Run: headless pygame with SDL's dummy video driver; simulated clock (each Clock.tick advances the game by its frame time, no real sleeping); random seed 0; keys injected as events and as key.get_pressed() state; no mouse input; restart key R tapped at the start of phases 3 and 4.
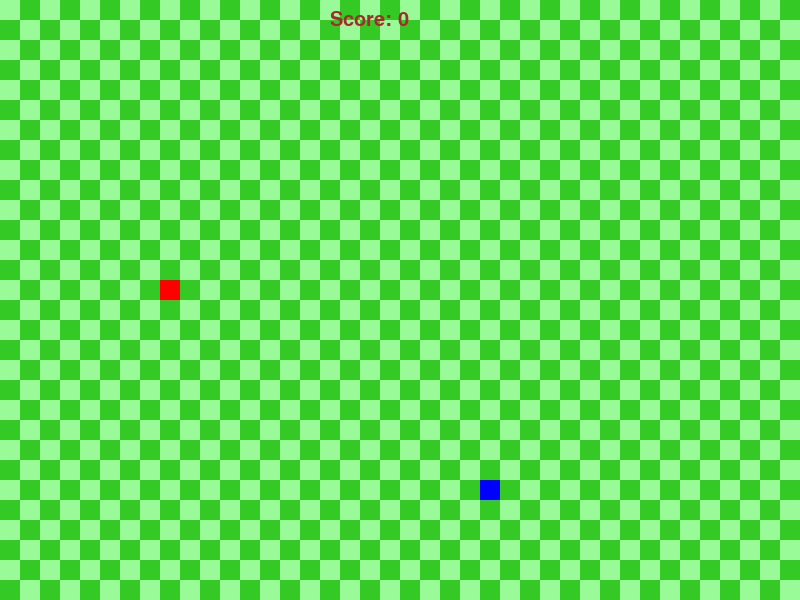
Frame 1 of 4 · flips 1–60 · no input
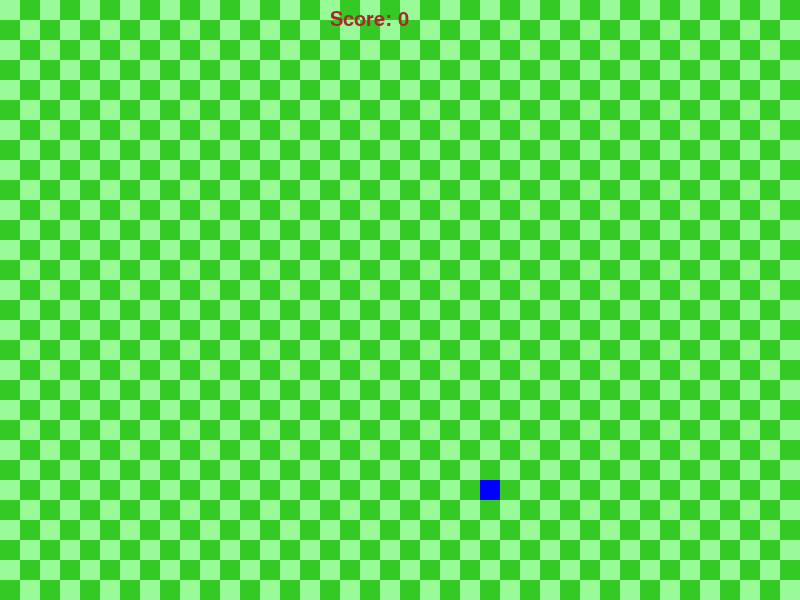
Frame 2 of 4 · flips 61–180 · tapped SPACE, RETURN · held RIGHT (→), D
Frame 3 of 4 · flips 181–300 · tapped R · held DOWN (↓), S · screen unchanged from frame 2, image omitted
Frame 4 of 4 · flips 301–420 · tapped R · held LEFT (←), A, UP (↑), W · screen unchanged from frame 3, image omitted

The pygame program that drew these frames:

import pygame
import random

def create_background(width, height):
        colors = [(152, 251, 152), (52, 201, 36)]
        background = pygame.Surface((width, height))
        tile_width = 20
        y = 0
        while y < height:
                x = 0
                while x < width:
                        row = y // tile_width
                        col = x // tile_width
                        pygame.draw.rect(
                                background, 
                                colors[(row + col) % 2],
                                pygame.Rect(x, y, tile_width, tile_width))
                        x += tile_width
                y += tile_width
        return background

pygame.init()

clock = pygame.time.Clock()

width = 800
height = 600

start_x = 160
start_y = 280
size = 20
cur_x = start_x
cur_y = start_y

y_upper_boarder = -20
x_upper_boarder = -20
y_lower_boarder = 600
x_lower_boarder = 800

food_x = random.randint(0, 39) * 20
food_y = random.randint(0, 29) * 20

food2_x = random.randint(0, 39) * 20
food2_y = random.randint(0, 29) * 20

food3_x = random.randint(0, 39) * 20
food3_y = random.randint(0, 29) * 20

score = 1
pos_x = [160]
pos_y = [280]
defeat_cnt = 0

font = pygame.font.SysFont("comicsansms", 30)
txt = str("Score: " + str(score - 1))
text = font.render(txt, True, "Brown")

FOOD_RESPAWN_EVENT = pygame.USEREVENT + 1
pygame.time.set_timer(FOOD_RESPAWN_EVENT, 15000)

FOOD2_SPAWN_EVENT = pygame.USEREVENT + 1
pygame.time.set_timer(FOOD_RESPAWN_EVENT, 30000)

FOOD3_SPAWN_EVENT = pygame.USEREVENT + 1
pygame.time.set_timer(FOOD_RESPAWN_EVENT, 60000)

fps = (8 + score / 5)
def draw_snake(x, y):
        pygame.draw.rect(screen, "Red", (x, y, 20, 20))

for i in range(score):
        p = 1 + i
        if (food_x == pos_x[-p] and food_y == pos_y[-p]):
                food_x = random.randint(0, 39) * 20
                food_y = random.randint(0, 29) * 20 
        
screen = pygame.display.set_mode((width, height))
background = create_background(width, height)
clock = pygame.time.Clock()

screen.blit(background, (0, 0))

done = False
UpMoving = False
DownMoving = False
LeftMoving = False
RightMoving = False
Restart = False
Playing = True

while not done:

        pressed = pygame.key.get_pressed()
        if pressed[pygame.K_r]:
            Restart = True
            UpMoving = False
            DownMoving = False
            LeftMoving = False
            RightMoving = False
            Playing = True

            cur_x = start_x
            cur_y = start_y
            score = 1
            defeat_cnt = 0
            pos_x = [160]
            pos_y = [280]
            fps = (8 + score / 5)

            txt = str("Score: " + str(score - 1))
            text = font.render(txt, True, "Brown")

            screen.blit(background, (0, 0))
            draw_snake(start_x, start_y)


        if pressed[pygame.K_UP]: 
            UpMoving = True
            DownMoving = False
            LeftMoving = False
            RightMoving = False
            Restart = False
            
        if pressed[pygame.K_DOWN]:
            UpMoving = False
            DownMoving = True
            LeftMoving = False
            RightMoving = False
            Restart = False
        
        if pressed[pygame.K_LEFT]:    
            UpMoving = False
            DownMoving = False
            LeftMoving = True
            RightMoving = False
            Restart = False
        
        if pressed[pygame.K_RIGHT]:
            UpMoving = False
            DownMoving = False
            LeftMoving = False
            RightMoving = True
            Restart = False
        

        if (UpMoving == True and Playing == True):
            cur_y -= 20
            pos_x.append(cur_x)
            pos_y.append(cur_y)
            if(cur_y - 20 < y_upper_boarder):
                Playing = False


        if (DownMoving == True and Playing == True):
            cur_y += 20
            pos_x.append(cur_x)
            pos_y.append(cur_y)
            if(cur_y + 20 > y_lower_boarder):
                Playing = False

        if (LeftMoving == True and Playing == True):
            cur_x -= 20
            pos_x.append(cur_x)
            pos_y.append(cur_y)
            if(cur_x - 20 < x_upper_boarder):
                Playing = False

        if (RightMoving == True and Playing == True):
            cur_x += 20
            pos_x.append(cur_x)
            pos_y.append(cur_y) 
            if(cur_x + 20 > x_lower_boarder):
                Playing = False

      
        if (Restart == False):
            screen.blit(background, (0, 0))
            if(score == 1):
                draw_snake(cur_x, cur_y)
            else:
                for i in range(score):
                        p = 1 + i
                        draw_snake(pos_x[-p], pos_y[-p])
            for i in range(score):
                if(score == 1):
                        continue
                g = 2 + i
                if(cur_x == pos_x[-g] and cur_y == pos_y[-g]):
                        Playing = False
            pygame.draw.rect(screen, 'Blue', (food_x, food_y, size, size))

        if (cur_x == food_x and cur_y == food_y):
                pygame.time.set_timer(FOOD_RESPAWN_EVENT, 15000)
                score += 1
                txt = str("Score: " + str(score - 1))
                text = font.render(txt, True, "Brown")
                for i in range(score):
                        p = 1 + i
                        if (food_x == pos_x[-p] and food_y == pos_y[-p]):
                                food_x = random.randint(0, 39) * 20
                                food_y = random.randint(0, 29) * 20 
                pygame.draw.rect(screen, 'Blue', (food_x, food_y, size, size))

        if (cur_x == food2_x and cur_y == food2_y):
                pygame.time.set_timer(FOOD_RESPAWN_EVENT, 30000)
                score += 2
                txt = str("Score: " + str(score - 1))
                text = font.render(txt, True, "Brown")
                for i in range(score):
                        p = 1 + i
                        if (food_x == pos_x[-p] and food_y == pos_y[-p]):
                                food_x = random.randint(0, 39) * 20
                                food_y = random.randint(0, 29) * 20 
                pygame.draw.rect(screen, 'Magenta', (food_x, food_y, size, size))

        if (cur_x == food3_x and cur_y == food3_y):
                pygame.time.set_timer(FOOD_RESPAWN_EVENT, 60000)
                score += 3
                txt = str("Score: " + str(score - 1))
                text = font.render(txt, True, "Brown")
                for i in range(score):
                        p = 1 + i
                        if (food_x == pos_x[-p] and food_y == pos_y[-p]):
                                food_x = random.randint(0, 39) * 20
                                food_y = random.randint(0, 29) * 20 
                pygame.draw.rect(screen, 'Orange', (food_x, food_y, size, size))

        screen.blit(text, (330, 10))
        
        

        for event in pygame.event.get():
                if event.type == pygame.QUIT:
                        done = True
                elif event.type == FOOD_RESPAWN_EVENT:  
                    food_x = random.randint(0, 39) * 20
                    food_y = random.randint(0, 29) * 20
                elif event.type == FOOD2_SPAWN_EVENT:  
                    food2_x = random.randint(0, 39) * 20
                    food2_y = random.randint(0, 29) * 20
                elif event.type == FOOD3_SPAWN_EVENT:  
                    food3_x = random.randint(0, 39) * 20
                    food3_y = random.randint(0, 29) * 20
        
        pygame.display.flip()
        clock.tick(fps)
pygame.quit()
